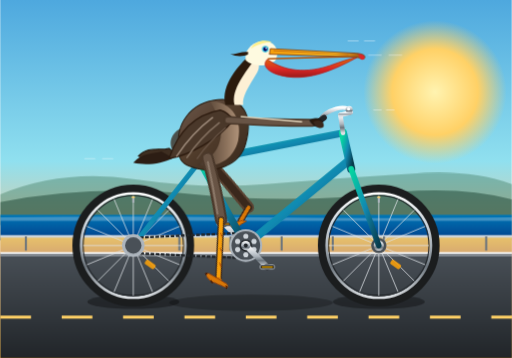
t = 0.00 s
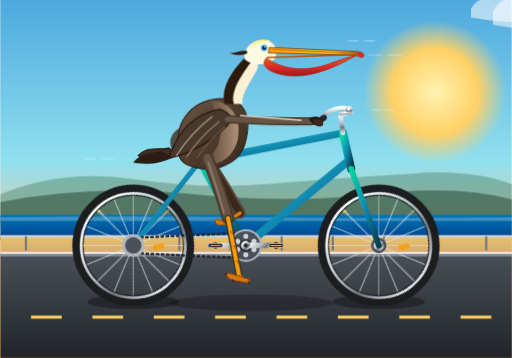
t = 1.75 s
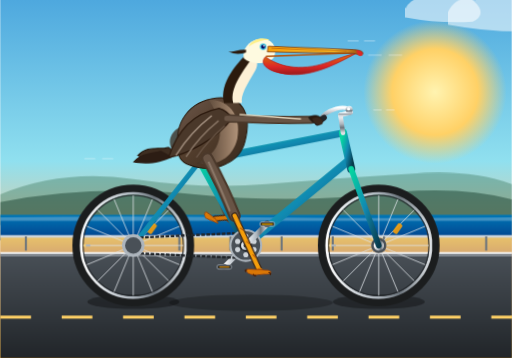
t = 3.50 s
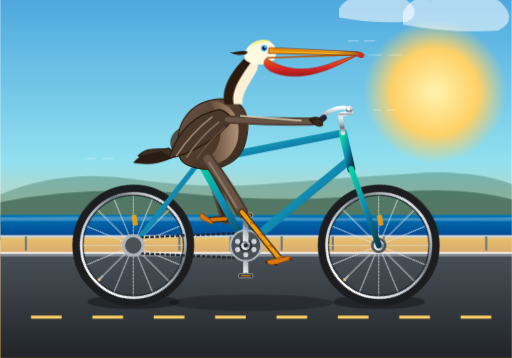
t = 5.25 s
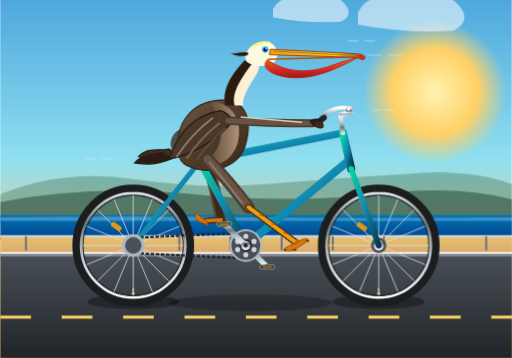
t = 7.00 s
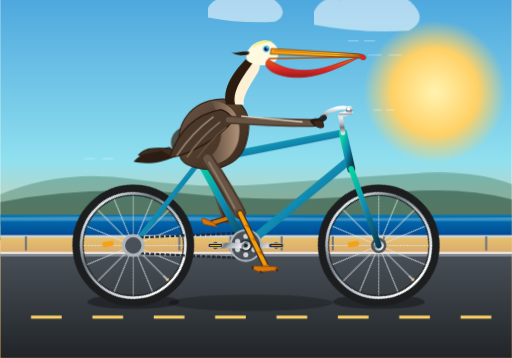
t = 8.75 s

The animated SVG that drew these frames (rendered in a browser with its animation timeline set to each time). Animation: 12 CSS @keyframes rules; frames cover the first 8.75 s, repeats indefinitely.

<svg xmlns="http://www.w3.org/2000/svg" viewBox="0 0 1000 700" width="100%" height="100%">
  <defs>
    <!-- Background Gradients -->
    <linearGradient id="skyGrad" x1="0%" y1="0%" x2="0%" y2="100%">
      <stop offset="0%" stop-color="#4ea8de"/>
      <stop offset="45%" stop-color="#90e0ef"/>
      <stop offset="70%" stop-color="#f3c68f"/>
      <stop offset="100%" stop-color="#ee9b00"/>
    </linearGradient>

    <radialGradient id="sunGrad" cx="50%" cy="50%" r="50%">
      <stop offset="0%" stop-color="#fff3b0"/>
      <stop offset="60%" stop-color="#ffd166"/>
      <stop offset="100%" stop-color="#ffd166" stop-opacity="0"/>
    </radialGradient>

    <linearGradient id="oceanGrad" x1="0%" y1="0%" x2="0%" y2="100%">
      <stop offset="0%" stop-color="#0077b6"/>
      <stop offset="100%" stop-color="#023e8a"/>
    </linearGradient>

    <linearGradient id="sandGrad" x1="0%" y1="0%" x2="0%" y2="100%">
      <stop offset="0%" stop-color="#e9c46a"/>
      <stop offset="100%" stop-color="#d4a373"/>
    </linearGradient>

    <linearGradient id="roadGrad" x1="0%" y1="0%" x2="0%" y2="100%">
      <stop offset="0%" stop-color="#495057"/>
      <stop offset="100%" stop-color="#212529"/>
    </linearGradient>

    <!-- Metallic & Bicycle Gradients -->
    <linearGradient id="frameGrad" x1="0%" y1="0%" x2="100%" y2="100%">
      <stop offset="0%" stop-color="#06d6a0"/>
      <stop offset="50%" stop-color="#118ab2"/>
      <stop offset="100%" stop-color="#073b4c"/>
    </linearGradient>

    <linearGradient id="chromeGrad" x1="0%" y1="0%" x2="0%" y2="100%">
      <stop offset="0%" stop-color="#ffffff"/>
      <stop offset="30%" stop-color="#ced4da"/>
      <stop offset="50%" stop-color="#adb5bd"/>
      <stop offset="70%" stop-color="#6c757d"/>
      <stop offset="100%" stop-color="#dee2e6"/>
    </linearGradient>

    <radialGradient id="rimGrad" cx="50%" cy="50%" r="50%">
      <stop offset="88%" stop-color="#212529"/>
      <stop offset="91%" stop-color="#adb5bd"/>
      <stop offset="93%" stop-color="#ffffff"/>
      <stop offset="96%" stop-color="#495057"/>
      <stop offset="100%" stop-color="#111111"/>
    </radialGradient>

    <!-- Pelican Shading Gradients -->
    <linearGradient id="pelicanBodyGrad" x1="0%" y1="0%" x2="100%" y2="100%">
      <stop offset="0%" stop-color="#6c584c"/>
      <stop offset="45%" stop-color="#533e2d"/>
      <stop offset="85%" stop-color="#3f2e20"/>
      <stop offset="100%" stop-color="#2c1a0e"/>
    </linearGradient>

    <linearGradient id="pelicanChestGrad" x1="0%" y1="0%" x2="100%" y2="0%">
      <stop offset="0%" stop-color="#403125"/>
      <stop offset="70%" stop-color="#8d735d"/>
      <stop offset="100%" stop-color="#b0937a"/>
    </linearGradient>

    <linearGradient id="pouchGrad" x1="0%" y1="0%" x2="0%" y2="100%">
      <stop offset="0%" stop-color="#d97706"/>
      <stop offset="60%" stop-color="#dc2626"/>
      <stop offset="100%" stop-color="#991b1b"/>
    </linearGradient>

    <linearGradient id="billTopGrad" x1="0%" y1="0%" x2="100%" y2="0%">
      <stop offset="0%" stop-color="#f59e0b"/>
      <stop offset="70%" stop-color="#fbbf24"/>
      <stop offset="100%" stop-color="#92400e"/>
    </linearGradient>

    <!-- Wheel Definition (Axle Center at (0,0), Radius 110) -->
    <g id="spoked-wheel">
      <!-- Tire -->
      <circle cx="0" cy="0" r="110" fill="none" stroke="#1b1d1e" stroke-width="18"/>
      <!-- Inner Rim -->
      <circle cx="0" cy="0" r="102" fill="none" stroke="url(#chromeGrad)" stroke-width="5"/>
      <!-- Deep Dish / Brake Line -->
      <circle cx="0" cy="0" r="98" fill="none" stroke="#212529" stroke-width="2"/>
      <!-- 16 Radial Interlaced Spokes -->
      <g stroke="#dee2e6" stroke-width="1.8" opacity="0.85">
        <line x1="0" y1="-98" x2="0" y2="98"/>
        <line x1="-98" y1="0" x2="98" y2="0"/>
        <line x1="-69.3" y1="-69.3" x2="69.3" y2="69.3"/>
        <line x1="-69.3" y1="69.3" x2="69.3" y2="-69.3"/>
        <line x1="-37.5" y1="-90.5" x2="37.5" y2="90.5"/>
        <line x1="-90.5" y1="-37.5" x2="90.5" y2="37.5"/>
        <line x1="-90.5" y1="37.5" x2="90.5" y2="-37.5"/>
        <line x1="-37.5" y1="90.5" x2="37.5" y2="-90.5"/>
      </g>
      <!-- Hub -->
      <circle cx="0" cy="0" r="15" fill="#495057"/>
      <circle cx="0" cy="0" r="10" fill="url(#chromeGrad)"/>
      <circle cx="0" cy="0" r="4" fill="#212529"/>
      <!-- Valve Stem for visual rotation -->
      <rect x="-2" y="-96" width="4" height="12" fill="#adb5bd" rx="1"/>
      <rect x="-3" y="-96" width="6" height="3" fill="#ffd166"/>
      <!-- Reflector on Spokes -->
      <rect x="22" y="32" width="22" height="10" rx="3" fill="#f59e0b" opacity="0.9" transform="rotate(35 33 37)"/>
    </g>

    <!-- Cloud Definition -->
    <g id="cloud" fill="#ffffff" opacity="0.55">
      <path d="M 0,20 Q 15,-10 45,0 Q 75,-25 110,-5 Q 145,-15 165,10 Q 185,35 155,50 Q 80,55 0,40 Z"/>
    </g>
  </defs>

  <style><![CDATA[
    /* Speed of motion: 2 seconds per complete pedaling cycle */
    :root {
      --cycle-dur: 2s;
    }

    /* Wheel continuous spin (Clockwise: forward drive) */
    .spin-rear {
      transform-origin: 260px 480px;
      animation: spinWheel var(--cycle-dur) linear infinite;
    }
    .spin-front {
      transform-origin: 740px 480px;
      animation: spinWheel var(--cycle-dur) linear infinite;
    }
    @keyframes spinWheel {
      0% { transform: rotate(0deg); }
      100% { transform: rotate(360deg); }
    }

    /* Crank assembly around Bottom Bracket at (480, 480) */
    .crank-revolve {
      transform-origin: 480px 480px;
      animation: spinCrank var(--cycle-dur) linear infinite;
    }
    @keyframes spinCrank {
      0% { transform: rotate(0deg); }
      100% { transform: rotate(360deg); }
    }

    /* Keep pedals horizontal while crank revolves */
    .counter-rotate-right {
      transform-origin: 522px 522px;
      animation: counterSpinRight var(--cycle-dur) linear infinite;
    }
    .counter-rotate-left {
      transform-origin: 438px 438px;
      animation: counterSpinLeft var(--cycle-dur) linear infinite;
    }
    @keyframes counterSpinRight {
      0% { transform: rotate(0deg); }
      100% { transform: rotate(-360deg); }
    }
    @keyframes counterSpinLeft {
      0% { transform: rotate(0deg); }
      100% { transform: rotate(-360deg); }
    }

    /* Right (Front/Facing) Leg Kinematics: Hip at (410, 310) */
    .right-thigh {
      transform-origin: 410px 310px;
      animation: rightThighMotion var(--cycle-dur) linear infinite;
    }
    .right-shank {
      transform-origin: 462px 420px;
      animation: rightShankMotion var(--cycle-dur) linear infinite;
    }

    /* Left (Far/Back) Leg Kinematics: Hip at (410, 310) offset by 180deg (1s) */
    .left-thigh {
      transform-origin: 410px 310px;
      animation: leftThighMotion var(--cycle-dur) linear infinite;
    }
    .left-shank {
      transform-origin: 462px 420px;
      animation: leftShankMotion var(--cycle-dur) linear infinite;
    }

    /* Natural, smooth angular positions computed to match 60px crank circular path */
    /* Right foot reaches lowest at 0% (45° forward-down), highest at 50% (225° backward-up) */
    @keyframes rightThighMotion {
      0%   { transform: rotate(15deg); }   /* Crank down-forward: leg pushing down */
      25%  { transform: rotate(6deg); }    /* Crank down-back */
      50%  { transform: rotate(-13deg); }  /* Crank up-back: thigh lifted */
      75%  { transform: rotate(2deg); }    /* Crank up-forward: thigh pushing forward */
      100% { transform: rotate(15deg); }
    }

    @keyframes rightShankMotion {
      0%   { transform: rotate(18deg); }   /* Shank extended downward to pedal */
      25%  { transform: rotate(26deg); }   /* Knee bent, pulling back */
      50%  { transform: rotate(-10deg); }  /* Knee fully tucked up */
      75%  { transform: rotate(4deg); }    /* Pushing into downstroke */
      100% { transform: rotate(18deg); }
    }

    /* Opposite phase (180 deg out-of-phase with right leg) */
    @keyframes leftThighMotion {
      0%   { transform: rotate(-13deg); }
      25%  { transform: rotate(2deg); }
      50%  { transform: rotate(15deg); }
      75%  { transform: rotate(6deg); }
      100% { transform: rotate(-13deg); }
    }

    @keyframes leftShankMotion {
      0%   { transform: rotate(-10deg); }
      25%  { transform: rotate(4deg); }
      50%  { transform: rotate(18deg); }
      75%  { transform: rotate(26deg); }
      100% { transform: rotate(-10deg); }
    }

    /* Pelican torso & head riding cadence: slight rhythmic bounce & pitch */
    .pelican-rider {
      animation: riderBob var(--cycle-dur) ease-in-out infinite;
      transform-origin: 410px 310px;
    }
    @keyframes riderBob {
      0%   { transform: translate(0px, 0px) rotate(0deg); }
      25%  { transform: translate(1px, -3px) rotate(0.8deg); }
      50%  { transform: translate(0px, 1px) rotate(0deg); }
      75%  { transform: translate(-1px, -3px) rotate(-0.8deg); }
      100% { transform: translate(0px, 0px) rotate(0deg); }
    }

    /* Pouch & crest slight breeze flutter */
    .breeze-crest {
      animation: crestFlutter 1s ease-in-out infinite alternate;
      transform-origin: 485px 105px;
    }
    @keyframes crestFlutter {
      0%   { transform: rotate(0deg); }
      100% { transform: rotate(4deg) skewX(2deg); }
    }

    /* Road dashed lines motion */
    .road-dashes {
      animation: moveRoad 0.5s linear infinite;
    }
    @keyframes moveRoad {
      0% { stroke-dashoffset: 0; }
      100% { stroke-dashoffset: -120; }
    }

    /* Background clouds slow drifting */
    .cloud-slow {
      animation: cloudDrift 28s linear infinite;
    }
    .cloud-fast {
      animation: cloudDrift 19s linear infinite;
    }
    @keyframes cloudDrift {
      0% { transform: translateX(1050px); }
      100% { transform: translateX(-350px); }
    }
  ]]></style>

  <!-- ================= BACKGROUND SCENERY ================= -->
  <!-- Sky -->
  <rect x="0" y="0" width="1000" height="700" fill="url(#skyGrad)"/>

  <!-- Coastal Sun -->
  <circle cx="850" cy="180" r="140" fill="url(#sunGrad)"/>

  <!-- Clouds -->
  <g class="cloud-slow" transform="translate(100, 60)">
    <use href="#cloud" transform="scale(1.2)"/>
  </g>
  <g class="cloud-fast" transform="translate(600, 110)">
    <use href="#cloud" transform="scale(0.85)"/>
  </g>

  <!-- Distant Pacific Coast Headlands -->
  <path d="M 0,380 Q 120,330 260,350 T 520,360 T 800,340 Q 920,330 1000,360 L 1000,430 L 0,430 Z" fill="#2d6a4f" opacity="0.35"/>
  <path d="M 0,395 Q 180,360 380,380 T 780,375 Q 910,365 1000,390 L 1000,440 L 0,440 Z" fill="#1b4332" opacity="0.5"/>

  <!-- Sparkling Ocean Strip -->
  <rect x="0" y="420" width="1000" height="50" fill="url(#oceanGrad)"/>
  <path d="M 0,425 Q 250,422 500,425 T 1000,425 L 1000,432 L 0,432 Z" fill="#ffffff" opacity="0.25"/>

  <!-- Sandy Coast Verge -->
  <polygon points="0,460 1000,460 1000,505 0,505" fill="url(#sandGrad)"/>

  <!-- Coastal Guardrail -->
  <line x1="0" y1="462" x2="1000" y2="462" stroke="#ced4da" stroke-width="5"/>
  <!-- Guardrail Posts -->
  <path d="M 50,462 L 50,490 M 150,462 L 150,490 M 250,462 L 250,490 M 350,462 L 350,490 M 450,462 L 450,490 M 550,462 L 550,490 M 650,462 L 650,490 M 750,462 L 750,490 M 850,462 L 850,490 M 950,462 L 950,490" stroke="#6c757d" stroke-width="4"/>

  <!-- Asphalt Roadway (Bike Path) -->
  <polygon points="0,495 1000,495 1000,700 0,700" fill="url(#roadGrad)"/>

  <!-- Smooth Curb Edge -->
  <line x1="0" y1="495" x2="1000" y2="495" stroke="#f8f9fa" stroke-width="4"/>
  <line x1="0" y1="500" x2="1000" y2="500" stroke="#adb5bd" stroke-width="2"/>

  <!-- Moving Centerline Track -->
  <line x1="0" y1="620" x2="1000" y2="620" stroke="#ffd166" stroke-width="6" stroke-dasharray="60 60" class="road-dashes"/>

  <!-- Ground Shadows of Bicycle & Pelican -->
  <ellipse cx="260" cy="590" rx="90" ry="14" fill="#000000" opacity="0.35"/>
  <ellipse cx="740" cy="590" rx="90" ry="14" fill="#000000" opacity="0.35"/>
  <ellipse cx="490" cy="592" rx="160" ry="16" fill="#000000" opacity="0.25"/>

  <!-- ================= BICYCLE (FAR LAYER) ================= -->
  <!-- Left Wheel (Rear Wheel) -->
  <g class="spin-rear">
    <use href="#spoked-wheel" x="260" y="480"/>
  </g>

  <!-- Right Wheel (Front Wheel) -->
  <g class="spin-front">
    <use href="#spoked-wheel" x="740" y="480"/>
  </g>

  <!-- ================= FAR-SIDE LEG & PEDAL (LEFT) ================= -->
  <!-- Left Leg (Behind Frame & Crank) -->
  <g class="left-thigh">
    <!-- Left Thigh -->
    <path d="M 405,312 Q 435,365 462,420" fill="none" stroke="#5a4332" stroke-width="22" stroke-linecap="round"/>
    <path d="M 405,312 Q 435,365 462,420" fill="none" stroke="#3a281c" stroke-width="14" stroke-linecap="round"/>
    
    <g class="left-shank">
      <!-- Left Shank / Tarsus -->
      <line x1="462" y1="420" x2="438" y2="438" stroke="#3d2b1f" stroke-width="12" stroke-linecap="round"/>
      <line x1="462" y1="420" x2="438" y2="438" stroke="#d97706" stroke-width="7" stroke-linecap="round"/>
      
      <!-- Left Webbed Foot Clamped to Left Pedal -->
      <path d="M 438,438 L 416,436 Q 412,442 422,447 L 448,443 Z" fill="#d97706" stroke="#92400e" stroke-width="1.5"/>
    </g>
  </g>

  <!-- Left Crank & Pedal Assembly (180 deg out-of-phase: extends at 225 deg) -->
  <g class="crank-revolve">
    <!-- Left Crank Arm (pointing toward x=438, y=438 from center 480,480) -->
    <line x1="480" y1="480" x2="438" y2="438" stroke="url(#chromeGrad)" stroke-width="10" stroke-linecap="round"/>
    <circle cx="438" cy="438" r="6" fill="#343a40"/>
  </g>

  <!-- Left Pedal (Counter-rotating to stay upright) -->
  <g class="crank-revolve">
    <g class="counter-rotate-left">
      <rect x="424" y="434" width="28" height="8" rx="3" fill="#212529" stroke="#adb5bd" stroke-width="1.5"/>
      <line x1="428" y1="438" x2="448" y2="438" stroke="#f59e0b" stroke-width="2"/>
    </g>
  </g>


  <!-- ================= BICYCLE MAIN FRAME & GEARS ================= -->
  <!-- Frame Geometry:
       Rear Dropouts: (260, 480)
       Bottom Bracket: (480, 480)
       Seat Junction: (390, 315)
       Head Tube Top: (670, 260)
       Head Tube Bottom: (680, 315)
       Front Fork Ends: (740, 480)
  -->

  <!-- Rear Stays -->
  <!-- Chainstay -->
  <line x1="260" y1="480" x2="480" y2="480" stroke="url(#frameGrad)" stroke-width="10" stroke-linecap="round"/>
  <!-- Seatstay -->
  <line x1="260" y1="480" x2="390" y2="315" stroke="url(#frameGrad)" stroke-width="10" stroke-linecap="round"/>

  <!-- Drive Chain Loop -->
  <path d="M 480,455 L 260,465 Q 242,480 260,495 L 480,505" fill="none" stroke="#212529" stroke-width="4.5" stroke-dasharray="7 3"/>

  <!-- Rear Cog Cassette -->
  <circle cx="260" cy="480" r="22" fill="#adb5bd"/>
  <circle cx="260" cy="480" r="16" fill="#495057"/>

  <!-- Main Triangle Frame Tubes -->
  <!-- Seat Tube -->
  <line x1="480" y1="480" x2="390" y2="315" stroke="url(#frameGrad)" stroke-width="14" stroke-linecap="round"/>
  <!-- Down Tube -->
  <line x1="480" y1="480" x2="680" y2="315" stroke="url(#frameGrad)" stroke-width="16" stroke-linecap="round"/>
  <!-- Top Tube -->
  <line x1="390" y1="315" x2="670" y2="260" stroke="url(#frameGrad)" stroke-width="14" stroke-linecap="round"/>

  <!-- Head Tube -->
  <line x1="670" y1="260" x2="686" y2="330" stroke="url(#frameGrad)" stroke-width="16" stroke-linecap="round"/>

  <!-- Front Fork -->
  <line x1="686" y1="330" x2="740" y2="480" stroke="url(#frameGrad)" stroke-width="11" stroke-linecap="round"/>

  <!-- Seatpost & Saddle -->
  <line x1="390" y1="315" x2="378" y2="280" stroke="url(#chromeGrad)" stroke-width="9" stroke-linecap="round"/>
  <path d="M 345,280 Q 380,270 415,282 Q 418,290 410,292 L 360,292 Q 345,290 345,280 Z" fill="#1b1d1e" stroke="#000000" stroke-width="2"/>
  <!-- Saddle Springs / Rail -->
  <path d="M 360,292 Q 380,298 400,292" fill="none" stroke="url(#chromeGrad)" stroke-width="3"/>

  <!-- Stem & Handlebars -->
  <!-- Stem -->
  <line x1="670" y1="260" x2="665" y2="225" stroke="url(#chromeGrad)" stroke-width="9" stroke-linecap="round"/>
  <line x1="665" y1="225" x2="685" y2="220" stroke="url(#chromeGrad)" stroke-width="9" stroke-linecap="round"/>
  <!-- Swept-back Cruiser Handlebar -->
  <path d="M 685,220 C 680,200 635,215 625,235" fill="none" stroke="url(#chromeGrad)" stroke-width="8" stroke-linecap="round"/>
  <!-- Ergonomic Rubber Grips -->
  <path d="M 633,230 L 620,240" stroke="#212529" stroke-width="11" stroke-linecap="round"/>
  <!-- Chrome Bell on Handlebar -->
  <circle cx="682" cy="214" r="7" fill="url(#chromeGrad)"/>
  <circle cx="681" cy="213" r="3" fill="#ffffff"/>

  <!-- Front Chainring (48T) at Bottom Bracket -->
  <circle cx="480" cy="480" r="32" fill="#adb5bd"/>
  <circle cx="480" cy="480" r="28" fill="#495057"/>
  <!-- Cutout Holes in Chainring -->
  <circle cx="480" cy="462" r="5" fill="#ced4da"/>
  <circle cx="496" cy="472" r="5" fill="#ced4da"/>
  <circle cx="496" cy="488" r="5" fill="#ced4da"/>
  <circle cx="480" cy="498" r="5" fill="#ced4da"/>
  <circle cx="464" cy="488" r="5" fill="#ced4da"/>
  <circle cx="464" cy="472" r="5" fill="#ced4da"/>
  <circle cx="480" cy="480" r="12" fill="#212529"/>


  <!-- ================= CALIFORNIA BROWN PELICAN (RIDER) ================= -->
  <g class="pelican-rider">
    <!-- Tail Feathers perched neatly over saddle -->
    <path d="M 330,290 C 310,295 290,285 270,305 C 290,315 320,312 345,302 Z" fill="#3e2e21" stroke="#23170e" stroke-width="2"/>
    <path d="M 315,296 C 295,302 278,298 260,318 C 285,324 315,320 338,309 Z" fill="#2c1d14"/>

    <!-- Far Wing (Tucked on other side of body) -->
    <path d="M 380,245 C 330,245 320,290 350,305 C 370,290 400,270 415,260 Z" fill="#3c2f24" opacity="0.8"/>

    <!-- Pelican Large Barrel Body -->
    <path d="M 350,295 C 340,240 375,200 425,195 C 475,190 495,225 480,280 C 470,320 420,345 370,325 C 352,318 348,305 350,295 Z" fill="url(#pelicanBodyGrad)" stroke="#2b1a0d" stroke-width="2"/>

    <!-- Golden/Chestnut Chest & Underbelly Patch -->
    <path d="M 410,198 C 445,198 475,225 465,275 C 455,315 420,330 385,322 C 430,305 450,260 410,198 Z" fill="url(#pelicanChestGrad)"/>

    <!-- Distinctive Brown Pelican Wing Coverts & Scapulars (Layered Feathers) -->
    <!-- Primary Wing Shape -->
    <path d="M 430,215 C 375,225 345,265 330,310 C 365,305 425,275 455,235 C 448,223 440,218 430,215 Z" fill="#4a382a" stroke="#2c1a0e" stroke-width="2.5"/>
    <!-- Wing Feathers Streaks (Silver-Grey tipped streaks characteristic of P. occidentalis) -->
    <path d="M 415,230 Q 375,260 345,305" stroke="#9c8979" stroke-width="3" fill="none" stroke-linecap="round"/>
    <path d="M 428,240 Q 390,270 365,308" stroke="#847161" stroke-width="3" fill="none" stroke-linecap="round"/>
    <path d="M 440,250 Q 405,280 385,310" stroke="#685445" stroke-width="2.5" fill="none" stroke-linecap="round"/>

    <!-- Graceful S-Curved Neck (Brown nape, creamy white front) -->
    <!-- Back of neck (Rich seal brown in breeding adult) -->
    <path d="M 440,205 C 430,165 470,125 485,110 C 492,104 502,105 500,115 C 485,140 455,175 462,205 Z" fill="#2b1a0d"/>
    <!-- Front/Side of neck (Silky white to yellowish stripe) -->
    <path d="M 458,205 C 450,175 482,138 498,115 C 504,118 510,128 502,142 C 485,170 472,190 475,205 Z" fill="#fdf0d5"/>

    <!-- Head & Crest -->
    <g>
      <!-- Head Base -->
      <path d="M 480,118 C 475,95 500,75 525,82 C 540,87 546,102 538,118 C 525,130 495,132 480,118 Z" fill="#fefae0"/>
      <!-- Pale Straw Yellow Crown (Classic California adult) -->
      <path d="M 490,95 C 498,78 522,76 532,84 C 522,81 505,86 490,95 Z" fill="#fef08a"/>
      <!-- Little Wind-blown Nuchal Crest Feather -->
      <path class="breeze-crest" d="M 485,102 C 470,100 460,108 450,105 C 462,112 476,110 484,107 Z" fill="#2b1a0d"/>

      <!-- Pelican Eye (Bright, intelligent, with blue bare orbital skin) -->
      <circle cx="518" cy="96" r="6.5" fill="#48cae4"/>
      <circle cx="518" cy="96" r="4" fill="#03045e"/>
      <circle cx="519.5" cy="94.5" r="1.5" fill="#ffffff"/>

      <!-- Giant Pelican Beak (Rostrum) & Expandable Gular Pouch -->
      <!-- Gular Pouch (Stretching underneath bill toward neck) -->
      <path d="M 522,116 C 545,132 585,148 645,128 C 665,121 685,114 700,111 C 660,132 600,165 540,145 C 520,138 512,126 522,116 Z" fill="url(#pouchGrad)" stroke="#b91c1c" stroke-width="1.5"/>
      <!-- Lower Jaw Bone (Thin flexible ramus) -->
      <path d="M 524,115 L 702,110" fill="none" stroke="#b45309" stroke-width="3" stroke-linecap="round"/>

      <!-- Upper Beak (Long, flattened, hooked at the tip) -->
      <path d="M 528,95 L 696,104 C 710,105 715,109 712,114 C 708,117 700,112 694,111 L 526,106 Z" fill="url(#billTopGrad)" stroke="#78350f" stroke-width="1.5"/>
      <!-- Hooked Nail (Unguis) at Tip of Bill -->
      <path d="M 700,105 Q 714,106 712,115 Q 706,120 702,112 Z" fill="#dc2626"/>
      <!-- Nostril Groove -->
      <line x1="535" y1="99" x2="680" y2="107" stroke="#b45309" stroke-width="1.2" stroke-linecap="round"/>
    </g>

    <!-- Wing/Arm Reaching to Handlebars -->
    <!-- Forward Wing Joint / Wrist -->
    <path d="M 445,235 Q 525,240 610,240" fill="none" stroke="#4a382a" stroke-width="16" stroke-linecap="round"/>
    <path d="M 445,235 Q 525,240 610,240" fill="none" stroke="#685445" stroke-width="10" stroke-linecap="round"/>
    <!-- Wing Covert Feathers overlay on wrist -->
    <path d="M 470,228 Q 530,233 590,238" stroke="#fdf0d5" stroke-width="3" fill="none" opacity="0.8"/>
    <!-- Wing Tip 'Fingers' / Feathers gripping the handlebar grip at (625, 235) -->
    <path d="M 605,235 C 618,228 632,232 630,244 C 622,252 610,246 605,235 Z" fill="#2b1a0d" stroke="#1b1d1e" stroke-width="1.5"/>
    <path d="M 612,238 C 622,232 635,238 632,248 C 625,254 615,248 612,238 Z" fill="#3a281c"/>
  </g>


  <!-- ================= NEAR-SIDE LEG, CRANK & PEDAL (RIGHT) ================= -->
  <!-- Right Crank & Pedal (Revolving smoothly around Bottom Bracket 480, 480) -->
  <!-- Facing side: offset is at 45 deg (points to 522, 522) -->
  <g class="crank-revolve">
    <!-- Right Crank Arm -->
    <line x1="480" y1="480" x2="522" y2="522" stroke="url(#chromeGrad)" stroke-width="11" stroke-linecap="round"/>
    <circle cx="522" cy="522" r="6.5" fill="#212529"/>
    <!-- Bottom bracket cap -->
    <circle cx="480" cy="480" r="9" fill="url(#chromeGrad)"/>
    <circle cx="480" cy="480" r="4" fill="#212529"/>
  </g>

  <!-- Right Pedal (Maintains horizontal orientation) -->
  <g class="crank-revolve">
    <g class="counter-rotate-right">
      <!-- Pedal Axle & Body -->
      <rect x="508" y="518" width="28" height="8" rx="3" fill="#111111" stroke="#ced4da" stroke-width="1.5"/>
      <!-- Yellow Pedal Safety Reflector -->
      <line x1="512" y1="522" x2="532" y2="522" stroke="#ffb703" stroke-width="2.5" stroke-linecap="round"/>
    </g>
  </g>

  <!-- Right Leg (Near Side - In Front of Bike Frame) -->
  <!-- Thigh rotates around Pelvis/Hip Socket at (410, 310) -->
  <g class="right-thigh">
    <!-- Muscular Feathered Thigh -->
    <path d="M 405,310 Q 438,365 462,420" fill="none" stroke="#4a382a" stroke-width="24" stroke-linecap="round"/>
    <path d="M 405,310 Q 438,365 462,420" fill="none" stroke="#685445" stroke-width="16" stroke-linecap="round"/>
    <!-- Highlight feather streak -->
    <path d="M 408,318 Q 432,365 452,410" fill="none" stroke="#9c8979" stroke-width="4" stroke-linecap="round" opacity="0.7"/>

    <!-- Knee to Foot (Shank / Tarsus) rotates from Knee Joint (462, 420) -->
    <g class="right-shank">
      <!-- Avian Scaly Shank (Tarsometatarsus) -->
      <line x1="462" y1="420" x2="522" y2="522" stroke="#3d2b1f" stroke-width="13" stroke-linecap="round"/>
      <line x1="462" y1="420" x2="522" y2="522" stroke="#f59e0b" stroke-width="8" stroke-linecap="round"/>
      <!-- Scaly Texture Rings -->
      <line x1="475" y1="442" x2="482" y2="447" stroke="#b45309" stroke-width="2"/>
      <line x1="490" y1="467" x2="497" y2="472" stroke="#b45309" stroke-width="2"/>
      <line x1="505" y1="492" x2="512" y2="497" stroke="#b45309" stroke-width="2"/>

      <!-- Large Broad Webbed Foot (Totipalmate - all four toes webbed, clasped to pedal) -->
      <!-- Ankle -->
      <circle cx="522" cy="522" r="6" fill="#d97706"/>
      <!-- Webbing & Toes extending over pedal -->
      <path d="M 522,520 L 498,521 C 492,526 502,532 514,531 L 542,526 C 546,523 544,520 538,519 Z" fill="#d97706" stroke="#92400e" stroke-width="1.5"/>
      <!-- Claws / Nails gripping -->
      <path d="M 497,522 Q 492,524 496,527" stroke="#451a03" stroke-width="2.5" fill="none"/>
      <path d="M 510,530 Q 512,534 516,532" stroke="#451a03" stroke-width="2.5" fill="none"/>
      <path d="M 540,523 Q 546,525 543,528" stroke="#451a03" stroke-width="2.5" fill="none"/>
    </g>
  </g>

  <!-- ================= FOREGROUND DETAILS ================= -->
  <!-- Pelican Speed Lines / Coastal Breeze Effects -->
  <g stroke="#ffffff" stroke-width="2" opacity="0.4" stroke-linecap="round">
    <line x1="730" y1="215" x2="775" y2="215" stroke-dasharray="15 10"/>
    <line x1="720" y1="108" x2="790" y2="108" stroke-dasharray="25 15"/>
    <line x1="680" y1="80" x2="740" y2="80" stroke-dasharray="20 12"/>
    <line x1="220" y1="310" x2="160" y2="310" stroke-dasharray="20 15"/>
  </g>
</svg>
